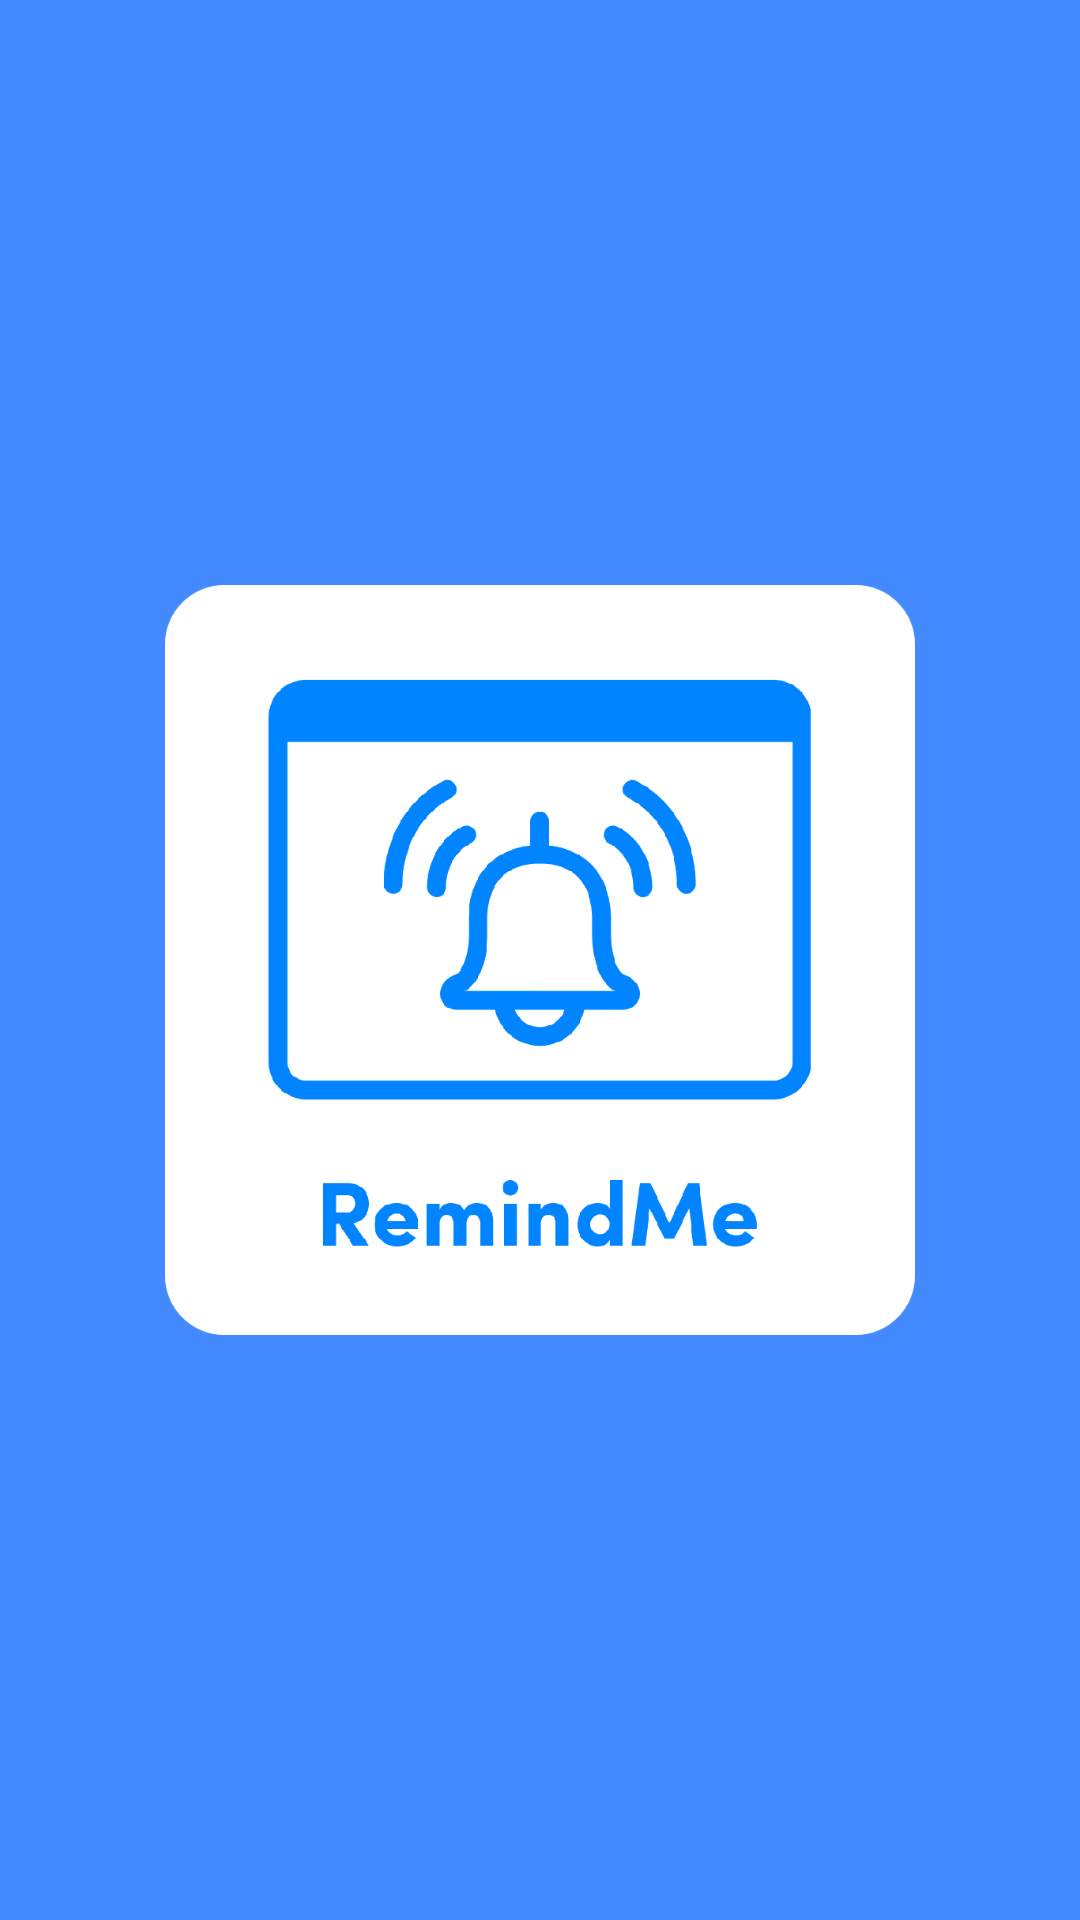

Write the Android layout XML for this screen, with the resource values it uses.
<!-- AndroidManifest.xml: application theme Theme.TugasAkhirPAM -->
<!-- res/layout/activity_splash_screen.xml -->
<?xml version="1.0" encoding="utf-8"?>
<RelativeLayout xmlns:android="http://schemas.android.com/apk/res/android"
    xmlns:app="http://schemas.android.com/apk/res-auto"
    xmlns:tools="http://schemas.android.com/tools"
    android:id="@+id/splash_screen"
    android:layout_width="match_parent"
    android:layout_height="match_parent"
    android:background="#448AFF"
    tools:context=".SplashScreen">

    <ImageView
        android:layout_width="250dp"
        android:layout_height="250dp"
        android:layout_centerHorizontal="true"
        android:layout_centerVertical="true"
        android:backgroundTint="#FFFFFF"
        android:scaleType="centerCrop"

        android:src="@drawable/splashicon" />

</RelativeLayout>
<!-- resources referenced by this layout -->
<resources>
  <!-- drawable splashicon: png bitmap (drawable, 57877 bytes) -->
  <style name="Theme.TugasAkhirPAM" parent="Theme.AppCompat.Light.DarkActionBar">
          
          <item name="colorPrimary">#448AFF</item>
          <item name="colorPrimaryDark">@color/colorPrimaryDark</item>
          <item name="colorAccent">@color/colorAccent</item>
      </style>
  <!-- not gathered from this repository: default colours our renderer supplied (Android Studio template values) -->
  <color name="colorPrimaryDark">#FF3700B3</color>
  <color name="colorAccent">#FF03DAC5</color>
</resources>
